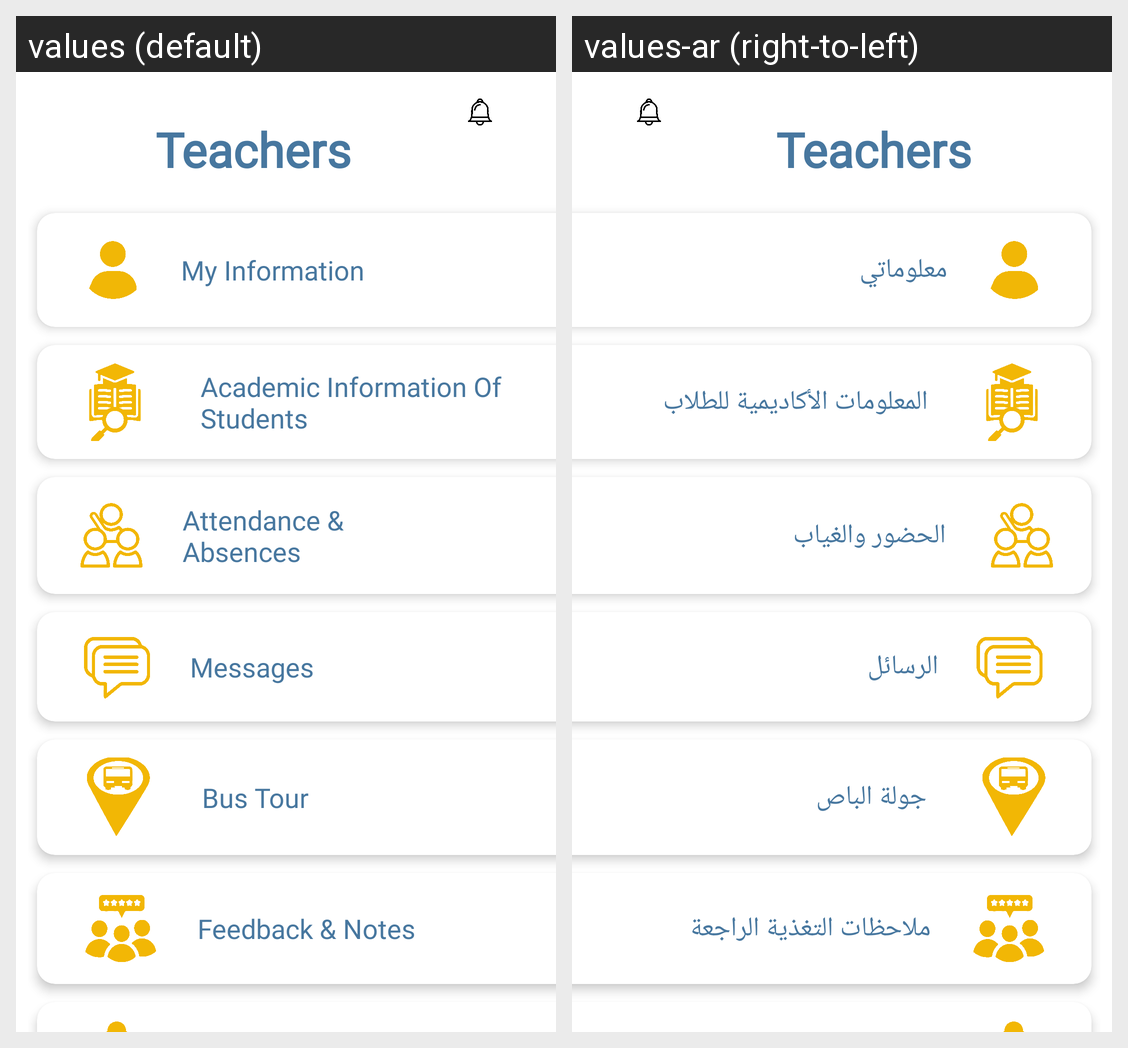

Translations of the strings shown on this Android screen, per locale in the grid:
Android screen res/layout/activity_teachers2.xml rendered under 2 locales, left to right: values (default), values-ar (right-to-left). Device: Nexus 5 (rendered at 1080×1920; each locale shown at half size, 540×960, under a caption strip naming it); theme Theme.KinderKingdom.
Strings drawn on this screen, with the default value and each locale's value (text and hints the layout hard-codes, and strings that could not be matched under every locale, appear in the picture but are not listed):

MyInformation
  values: My Information
  values-ar: معلوماتي

AcademicInformationOfStudents
  values: Academic Information Of Students
  values-ar: المعلومات الأكاديمية للطلاب

AttendanceAbsences
  values: Attendance & Absences
  values-ar: الحضور والغياب

Messages
  values: Messages
  values-ar: الرسائل

BusTour
  values: Bus Tour
  values-ar: جولة الباص

FeedbackNotes
  values: Feedback & Notes
  values-ar: ملاحظات التغذية الراجعة
